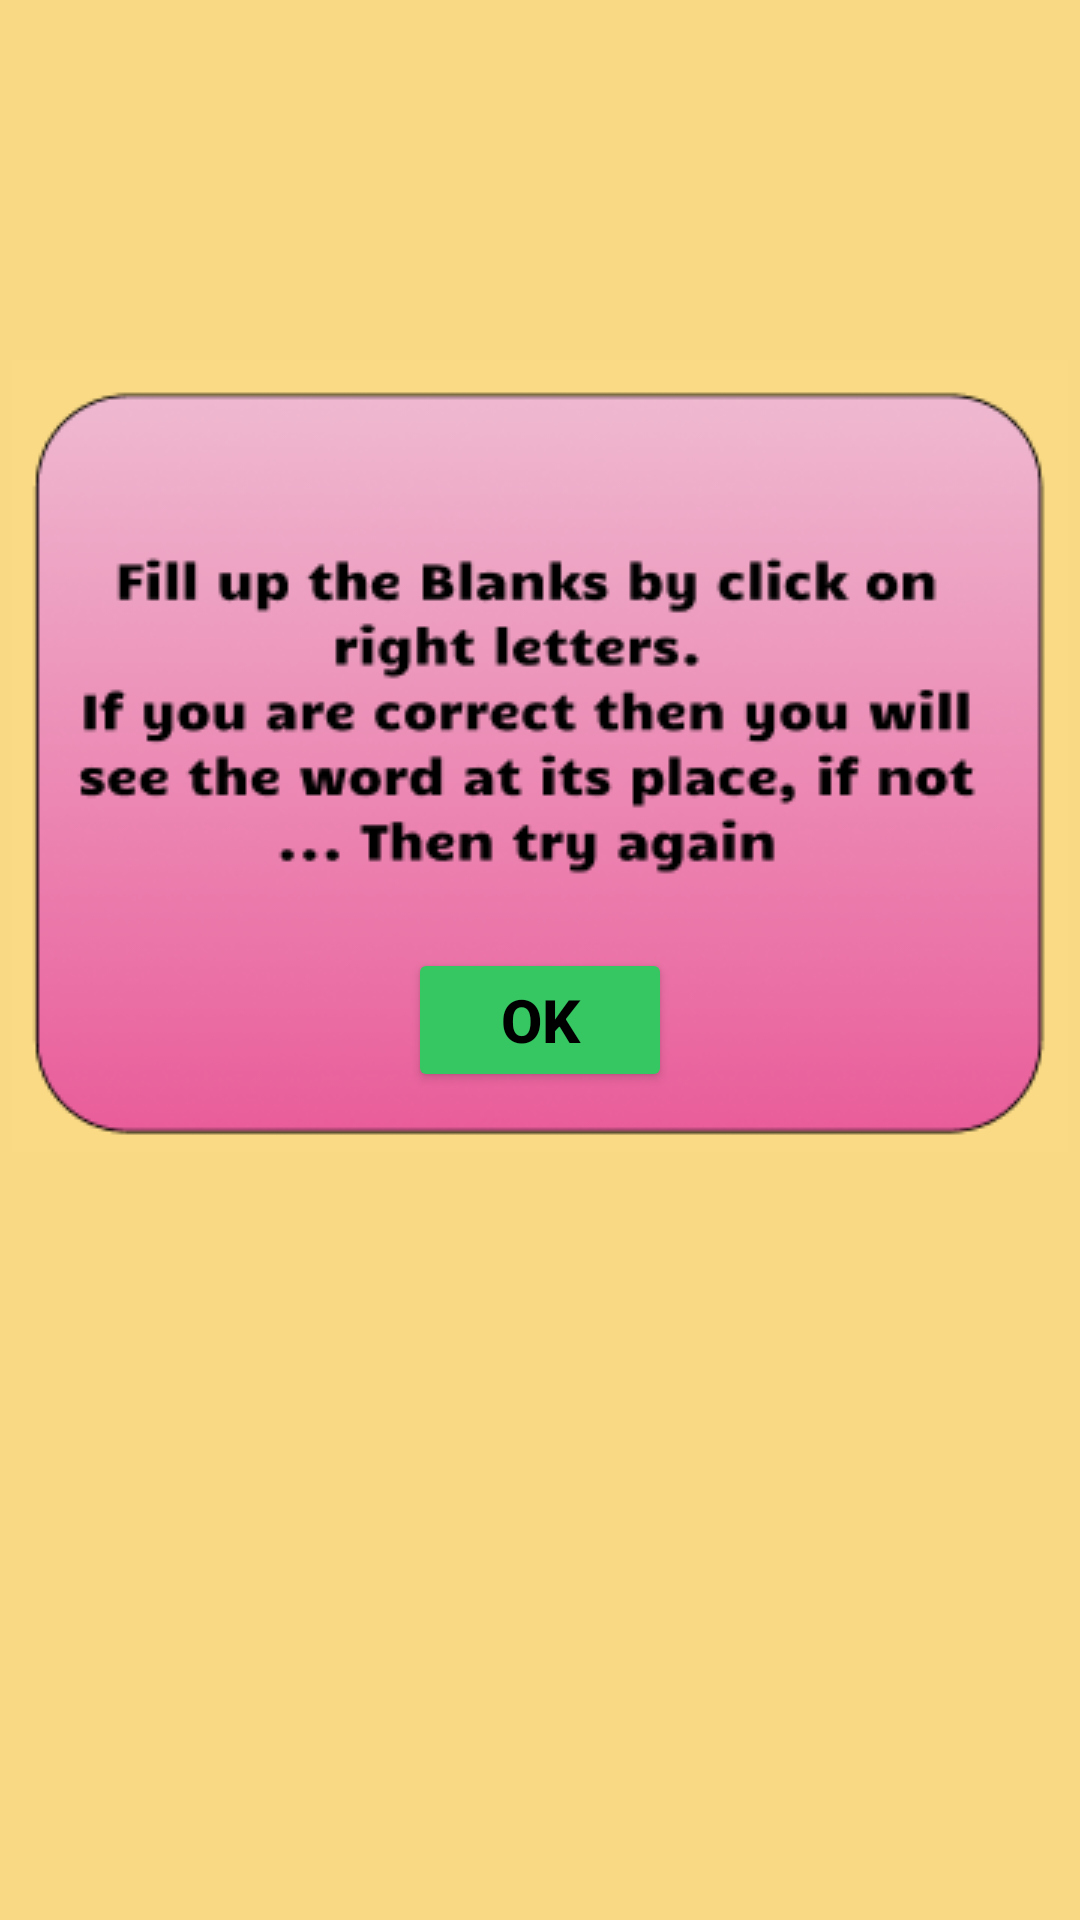

This screen was rendered from an Android layout file. Write that file and the resources it references.
<!-- AndroidManifest.xml: application theme Theme.BrainTwister -->
<!-- res/layout/activity_wizalert.xml -->
<?xml version="1.0" encoding="utf-8"?>
<androidx.constraintlayout.widget.ConstraintLayout xmlns:android="http://schemas.android.com/apk/res/android"
    xmlns:app="http://schemas.android.com/apk/res-auto"
    xmlns:tools="http://schemas.android.com/tools"
    android:layout_width="match_parent"
    android:layout_height="match_parent"
    android:background="#F9D983"
    tools:context=".wizalert">

    <ImageView
        android:id="@+id/imageView6"
        android:layout_width="wrap_content"
        android:layout_height="wrap_content"
        android:layout_marginBottom="256dp"
        app:layout_constraintBottom_toBottomOf="parent"
        app:layout_constraintEnd_toEndOf="parent"
        app:layout_constraintHorizontal_bias="0.491"
        app:layout_constraintStart_toStartOf="parent"
        app:srcCompat="@drawable/alrt" />

    <Button
        android:id="@+id/btn4"
        android:layout_width="wrap_content"
        android:layout_height="wrap_content"
        android:layout_marginBottom="276dp"
        android:textSize="20sp"
        android:text="OK"
        android:textColor="@color/black"
        android:textStyle="bold"
        android:backgroundTint="#36C762"
        app:layout_constraintBottom_toBottomOf="parent"
        app:layout_constraintEnd_toEndOf="parent"
        app:layout_constraintStart_toStartOf="parent" />
</androidx.constraintlayout.widget.ConstraintLayout>
<!-- resources referenced by this layout -->
<resources>
  <!-- drawable alrt: png bitmap (drawable, 58508 bytes) -->
  <style name="Theme.BrainTwister" parent="Base.Theme.BrainTwister" />
  <style name="Base.Theme.BrainTwister" parent="Theme.Material3.DayNight.NoActionBar">
          
          
      </style>
  <!-- not gathered from this repository: default colours our renderer supplied (Android Studio template values) -->
  <color name="black">#FF000000</color>
</resources>
